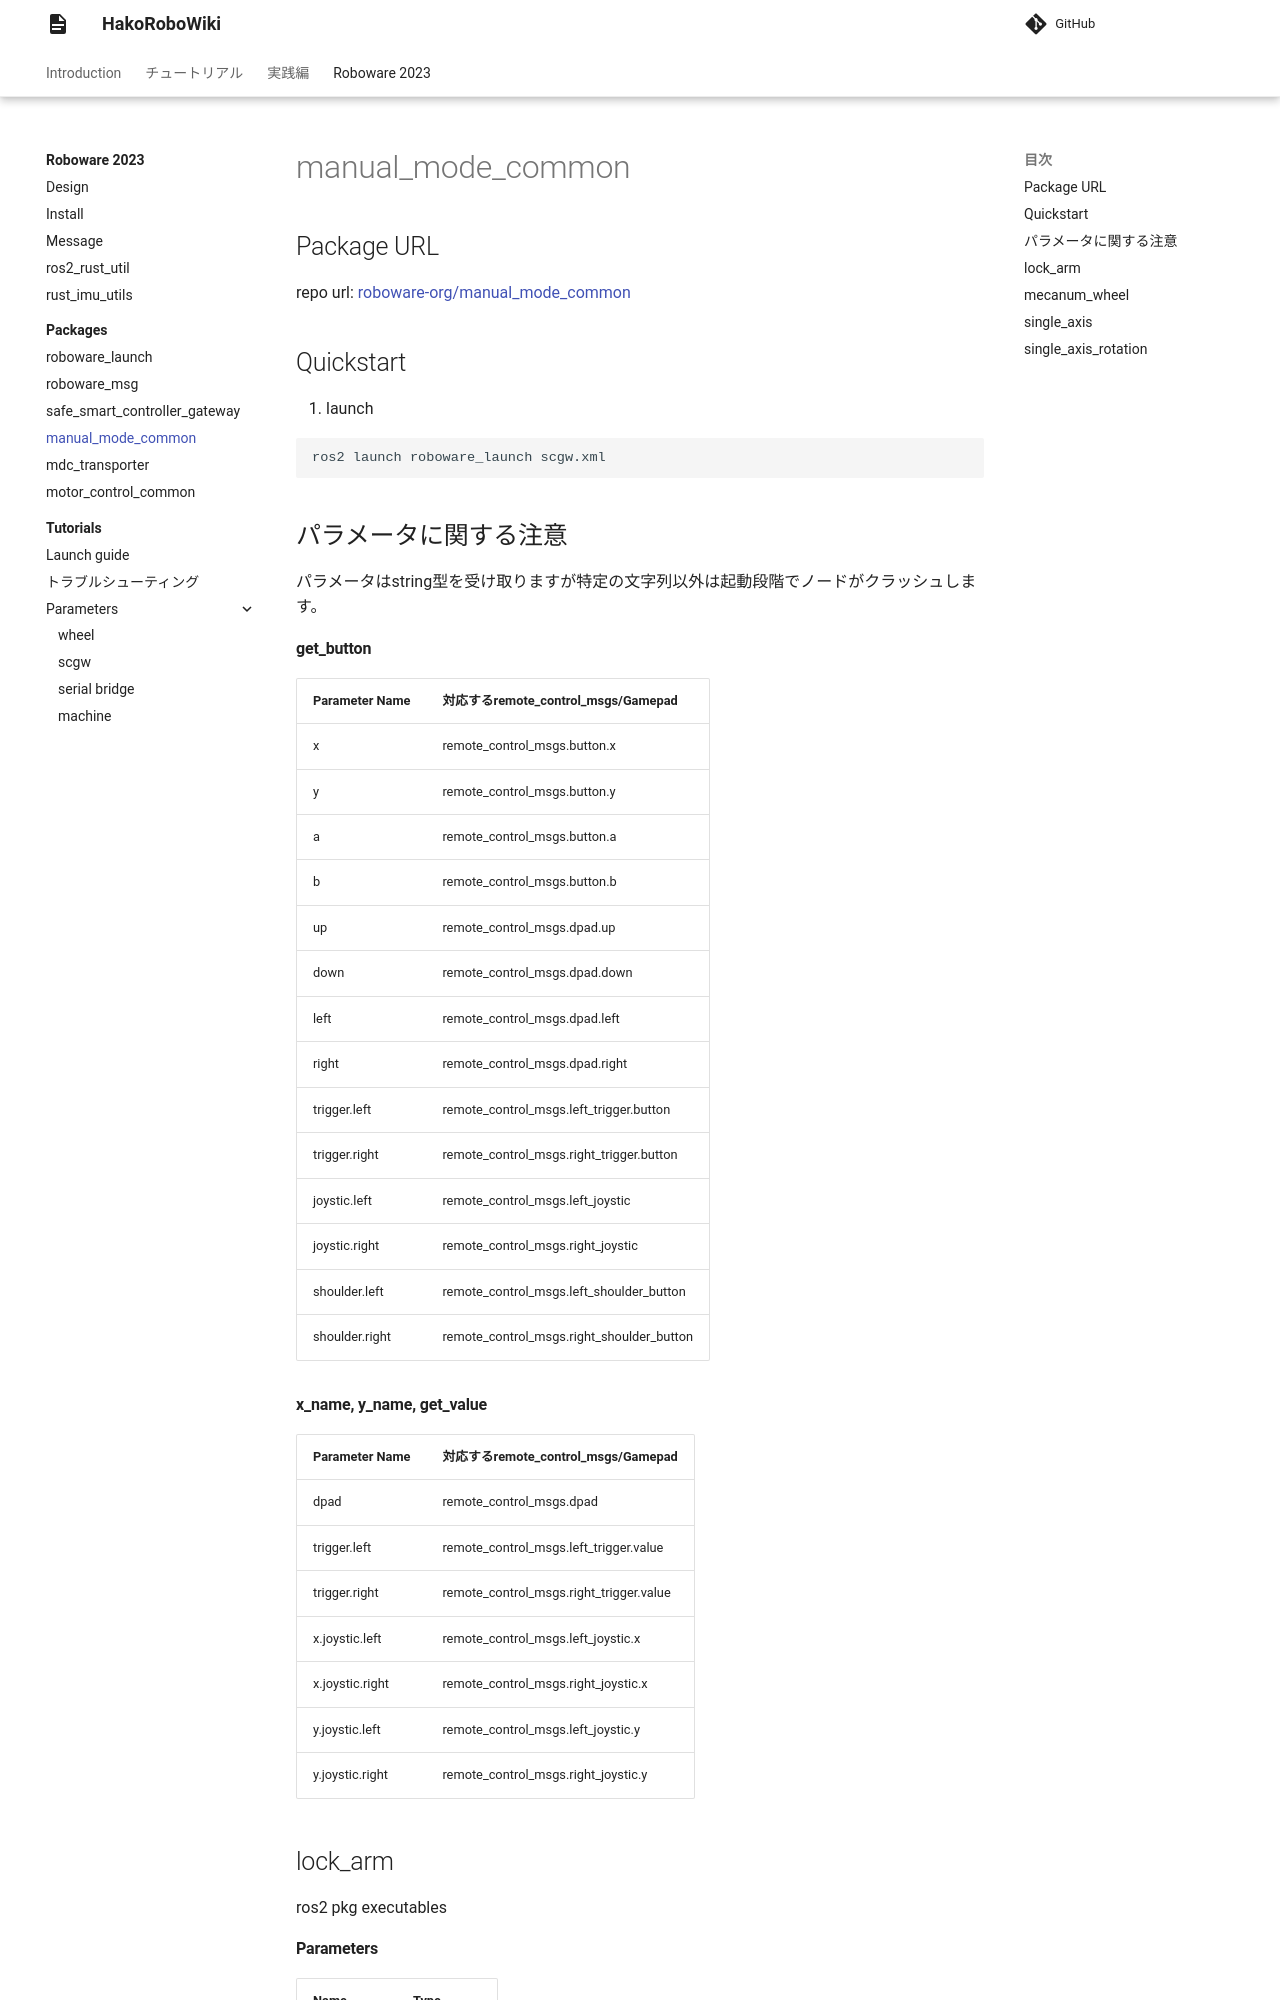

repository: hakoroboken/hakorobowiki · page: roboware_2023/packages/manual_mode_common/index.html · generator: mkdocs

# manual_mode_common

## Package URL

repo url: [roboware-org/manual_mode_common](https://github.com/roboware-org/manual_mode_common)


## Quickstart
1. launch

```bash
ros2 launch roboware_launch scgw.xml
```

## パラメータに関する注意
パラメータはstring型を受け取りますが特定の文字列以外は起動段階でノードがクラッシュします。
#### get_button

| Parameter Name        | 対応するremote_control_msgs/Gamepad    |
|-------------|---------|
| x  | remote_control_msgs.button.x  | 
| y  | remote_control_msgs.button.y  | 
| a  | remote_control_msgs.button.a  | 
| b  | remote_control_msgs.button.b  | 
| up  | remote_control_msgs.dpad.up  | 
| down  | remote_control_msgs.dpad.down  | 
| left  | remote_control_msgs.dpad.left  | 
| right  | remote_control_msgs.dpad.right  | 
| trigger.left  | remote_control_msgs.left_trigger.button  | 
| trigger.right  | remote_control_msgs.right_trigger.button  | 
| joystic.left  | remote_control_msgs.left_joystic  | 
| joystic.right  | remote_control_msgs.right_joystic  | 
| shoulder.left  | remote_control_msgs.left_shoulder_button  | 
| shoulder.right  | remote_control_msgs.right_shoulder_button  |
